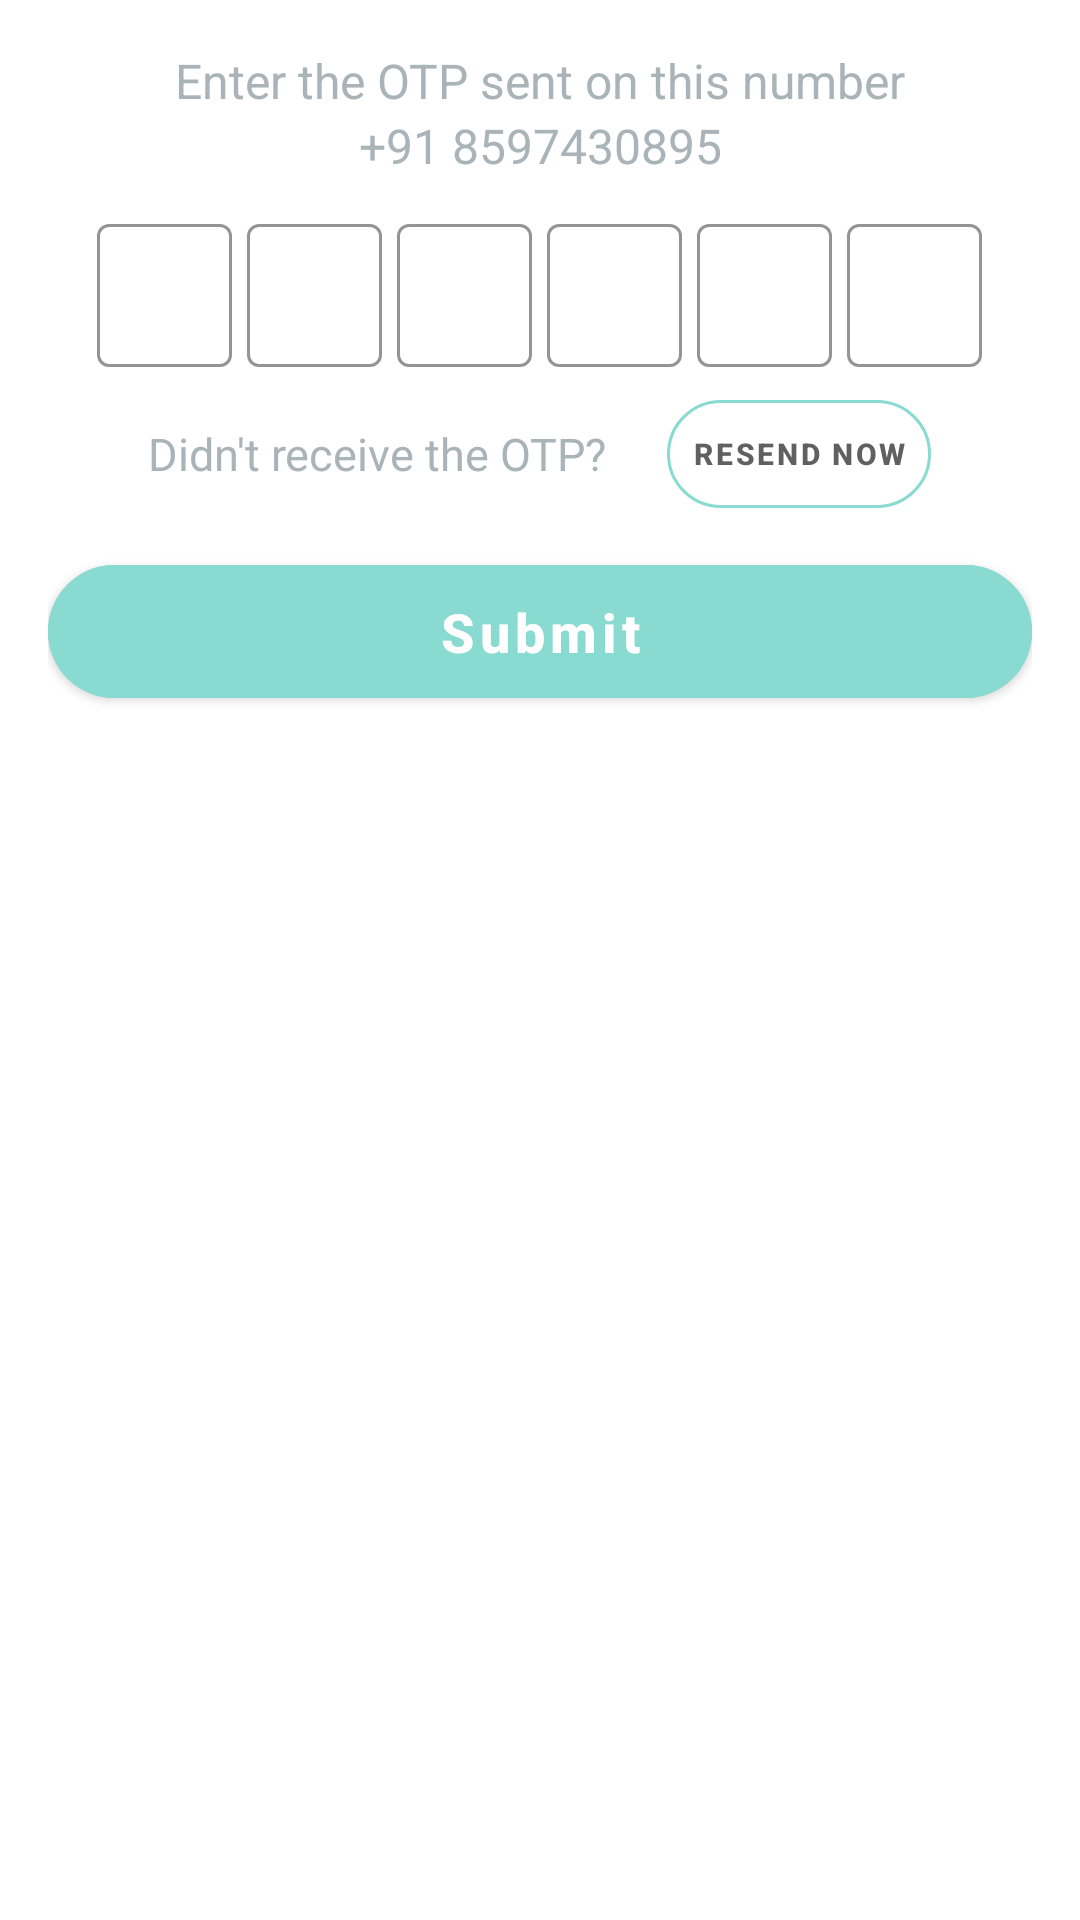

This screen was rendered from an Android layout file. Write that file and the resources it references.
<!-- AndroidManifest.xml: application theme Theme.TutionPlus -->
<!-- res/layout/fragment_verify_otp.xml -->
<?xml version="1.0" encoding="utf-8"?>
<FrameLayout xmlns:android="http://schemas.android.com/apk/res/android"
    xmlns:tools="http://schemas.android.com/tools"
    android:layout_width="match_parent"
    android:layout_height="match_parent"
    xmlns:app="http://schemas.android.com/apk/res-auto"
    android:id="@+id/verify_otp_frag"
    android:background="@color/white"
    tools:context=".Fragments.VerifyOtp">

    <LinearLayout
        android:layout_width="match_parent"
        android:layout_height="wrap_content"
        android:orientation="vertical"
        android:padding="16dp">

        <TextView
            android:layout_width="match_parent"
            android:layout_height="wrap_content"
            android:text="Enter the OTP sent on this number"
            android:gravity="center"
            android:textSize="16dp"
            android:textColor="#AAB4B8"
            />

        <TextView
            android:id="@+id/verify_otp_mobile_no_text"
            android:layout_width="match_parent"
            android:layout_height="wrap_content"
            android:text="+91 8597430895"
            android:gravity="center"
            android:textSize="16dp"
            android:textColor="#AAB4B8"
            />

        <LinearLayout
            android:layout_width="match_parent"
            android:layout_height="wrap_content"
            android:gravity="center"
            android:layout_marginTop="10dp"
            android:orientation="horizontal">

            <com.google.android.material.textfield.TextInputLayout
                android:id="@+id/otp_no_1_layout"
                style="@style/Widget.MaterialComponents.TextInputLayout.OutlinedBox.Dense"
                app:boxStrokeColor="@color/app_main"
                android:layout_width="45dp"
                android:layout_height="wrap_content"
                >

                <com.google.android.material.textfield.TextInputEditText
                    android:id="@+id/otp_no_1"
                    android:layout_width="match_parent"
                    android:layout_height="wrap_content"
                    android:inputType="number"
                    android:maxLength="1"
                    android:textColor="@color/black"
                    android:cursorVisible="true"
                    android:textCursorDrawable="@drawable/app_cursor"
                    android:imeOptions="actionNext"
                    />

            </com.google.android.material.textfield.TextInputLayout>

            <com.google.android.material.textfield.TextInputLayout
                android:id="@+id/otp_no_2_layout"
                style="@style/Widget.MaterialComponents.TextInputLayout.OutlinedBox.Dense"
                app:boxStrokeColor="@color/app_main"
                android:layout_width="45dp"
                android:layout_height="wrap_content"
                android:layout_marginLeft="5dp">

                <com.google.android.material.textfield.TextInputEditText
                    android:id="@+id/otp_no_2"
                    android:layout_width="match_parent"
                    android:layout_height="wrap_content"
                    android:inputType="number"
                    android:maxLength="1"
                    android:textColor="@color/black"
                    android:cursorVisible="true"
                    android:textCursorDrawable="@drawable/app_cursor"
                    android:imeOptions="actionNext"
                    />

            </com.google.android.material.textfield.TextInputLayout>
            <com.google.android.material.textfield.TextInputLayout
                android:id="@+id/otp_no_3_layout"
                style="@style/Widget.MaterialComponents.TextInputLayout.OutlinedBox.Dense"
                app:boxStrokeColor="@color/app_main"
                android:layout_width="45dp"
                android:layout_height="wrap_content"
                android:layout_marginLeft="5dp">

                <com.google.android.material.textfield.TextInputEditText
                    android:id="@+id/otp_no_3"
                    android:layout_width="match_parent"
                    android:layout_height="wrap_content"
                    android:inputType="number"
                    android:maxLength="1"
                    android:textColor="@color/black"
                    android:cursorVisible="true"
                    android:textCursorDrawable="@drawable/app_cursor"
                    android:imeOptions="actionNext"
                    />

            </com.google.android.material.textfield.TextInputLayout>
            <com.google.android.material.textfield.TextInputLayout
                android:id="@+id/otp_no_4_layout"
                style="@style/Widget.MaterialComponents.TextInputLayout.OutlinedBox.Dense"
                app:boxStrokeColor="@color/app_main"
                android:layout_width="45dp"
                android:layout_height="wrap_content"
                android:layout_marginLeft="5dp">

                <com.google.android.material.textfield.TextInputEditText
                    android:id="@+id/otp_no_4"
                    android:layout_width="match_parent"
                    android:layout_height="wrap_content"
                    android:inputType="number"
                    android:maxLength="1"
                    android:textColor="@color/black"
                    android:cursorVisible="true"
                    android:textCursorDrawable="@drawable/app_cursor"
                    android:imeOptions="actionNext"
                    />

            </com.google.android.material.textfield.TextInputLayout>
            <com.google.android.material.textfield.TextInputLayout
                android:id="@+id/otp_no_5_layout"
                style="@style/Widget.MaterialComponents.TextInputLayout.OutlinedBox.Dense"
                app:boxStrokeColor="@color/app_main"
                android:layout_width="45dp"
                android:layout_height="wrap_content"
                android:layout_marginLeft="5dp">

                <com.google.android.material.textfield.TextInputEditText
                    android:id="@+id/otp_no_5"
                    android:layout_width="match_parent"
                    android:layout_height="wrap_content"
                    android:inputType="number"
                    android:maxLength="1"
                    android:textColor="@color/black"
                    android:cursorVisible="true"
                    android:textCursorDrawable="@drawable/app_cursor"
                    android:imeOptions="actionNext"
                    />

            </com.google.android.material.textfield.TextInputLayout>
            <com.google.android.material.textfield.TextInputLayout
                android:id="@+id/otp_no_6_layout"
                style="@style/Widget.MaterialComponents.TextInputLayout.OutlinedBox.Dense"
                app:boxStrokeColor="@color/app_main"
                android:layout_width="45dp"
                android:layout_height="wrap_content"
                android:layout_marginLeft="5dp">

                <com.google.android.material.textfield.TextInputEditText
                    android:id="@+id/otp_no_6"
                    android:layout_width="match_parent"
                    android:layout_height="wrap_content"
                    android:inputType="number"
                    android:maxLength="1"
                    android:textColor="@color/black"
                    android:cursorVisible="true"
                    android:textCursorDrawable="@drawable/app_cursor"
                    android:imeOptions="actionNext"
                    />

            </com.google.android.material.textfield.TextInputLayout>

        </LinearLayout>

        <LinearLayout
            android:layout_width="match_parent"
            android:layout_height="wrap_content"
            android:gravity="center"
            android:layout_marginTop="5dp"
            android:orientation="horizontal">

            <TextView
                android:layout_width="wrap_content"
                android:layout_height="wrap_content"
                android:text="Didn't receive the OTP?"
                android:textColor="#AAB4B8"
                android:textSize="15dp"/>

            <com.google.android.material.button.MaterialButton
                style="@style/Widget.MaterialComponents.Button.OutlinedButton.Icon"
                app:strokeColor="@color/app_main"
                android:id="@+id/resend_otp_btn"
                android:layout_width="wrap_content"
                android:layout_height="wrap_content"
                android:layout_marginLeft="20dp"
                app:cornerRadius="30dp"
                android:padding="8dp"
                android:text="RESEND NOW"
                android:clickable="true"
                android:textColor="@color/icon_color"
                android:textSize="10dp"
                android:textStyle="bold" />

        </LinearLayout>


        <com.google.android.material.button.MaterialButton
            android:id="@+id/verify_otp_btn"
            android:layout_width="match_parent"
            android:layout_height="wrap_content"
            android:text="Submit"
            android:textAllCaps="false"
            android:textSize="18dp"
            android:layout_marginTop="7dp"
            android:padding="10dp"
            android:textColor="@color/white"
            android:textStyle="bold"
            app:cornerRadius="100dp"
            android:backgroundTint="@color/app_main"
            />
        <ProgressBar
            android:id="@+id/verify_otp_loading"
            android:layout_width="wrap_content"
            android:layout_height="wrap_content"
            android:layout_gravity="center"
            android:visibility="gone"/>


    </LinearLayout>







</FrameLayout>
<!-- resources referenced by this layout -->
<resources>
  <color name="app_main">#ff89dad0</color>
  <color name="black">#FF000000</color>
  <color name="icon_color">#616060</color>
  <color name="white">#FFFFFFFF</color>
  <!-- drawable app_cursor (drawable) -->
  <?xml version="1.0" encoding="utf-8"?>
  <shape xmlns:android="http://schemas.android.com/apk/res/android">
      <size android:width="1dp" />
      <solid android:color="@color/app_main" />
  </shape>
  <style name="Theme.TutionPlus" parent="Theme.MaterialComponents.Light.NoActionBar">
          
          <item name="colorPrimary">@color/purple_500</item>
          <item name="colorPrimaryVariant">@color/purple_700</item>
          <item name="colorOnPrimary">@color/white</item>
          
          <item name="colorSecondary">@color/teal_200</item>
          <item name="colorSecondaryVariant">@color/teal_700</item>
          <item name="colorOnSecondary">@color/black</item>
          
          <item name="android:statusBarColor" tools:targetApi="l">?attr/colorPrimaryVariant</item>
          
          <item name="colorSurface">@color/white</item>
      </style>
  <color name="purple_500">#FF6200EE</color>
  <color name="purple_700">#FF3700B3</color>
  <color name="teal_200">#FF03DAC5</color>
  <color name="teal_700">#FF018786</color>
</resources>
